Run: headless pygame with SDL's dummy video driver; simulated clock (each Clock.tick advances the game by its frame time, no real sleeping); random seed 0; keys injected as events and as key.get_pressed() state; no mouse input.
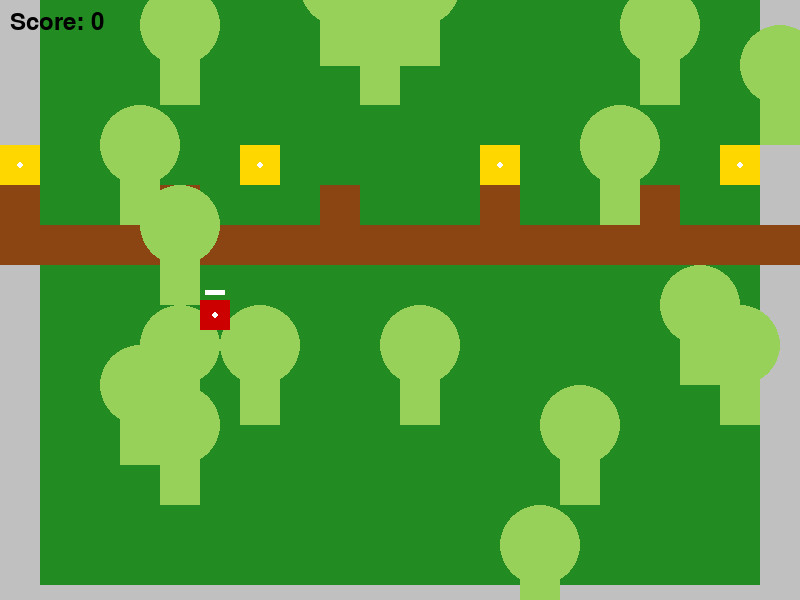
Frame 1 of 4 · flips 1–60 · no input
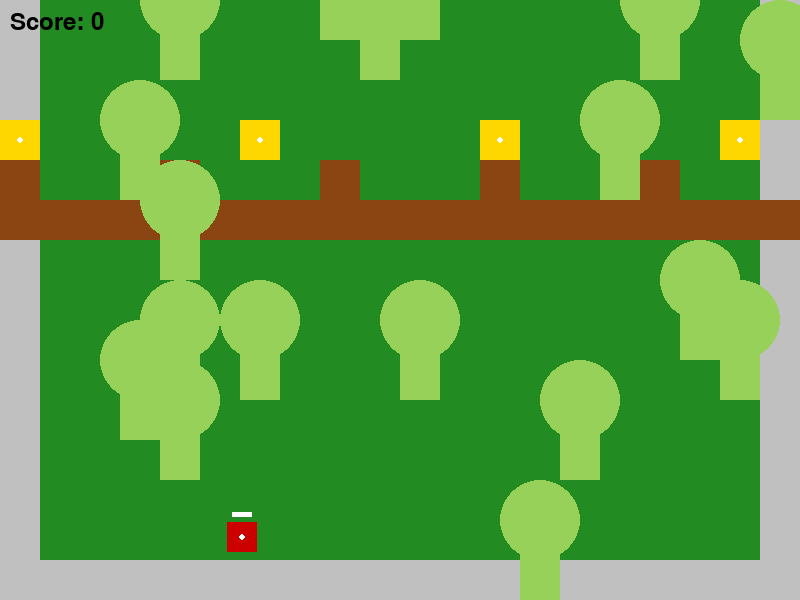
Frame 2 of 4 · flips 61–180 · tapped SPACE, RETURN · held RIGHT (→), D
Frame 3 of 4 · flips 181–300 · held DOWN (↓), S · screen unchanged from frame 2, image omitted
Frame 4 of 4 · flips 301–420 · held LEFT (←), A, UP (↑), W · screen unchanged from frame 3, image omitted

The pygame program that drew these frames:

import pygame
import sys
import random

# SMB3 GBA Palette [[3]]
PALETTE = {
    'sky_blue': (135, 206, 235),
    'grass_green': (34, 139, 34),
    'brick_brown': (139, 69, 19),
    'mountain_gray': (192, 192, 192),
    'mario_red': (205, 0, 0),
    'coin_gold': (255, 215, 0),
    'pipe_green': (152, 209, 89),
    'cloud_white': (245, 245, 220),
    'powerup_red': (255, 0, 0),
    'powerup_white': (255, 255, 255)
}

# Game constants
TILE_SIZE = 40
MAP_WIDTH = 20
MAP_HEIGHT = 20
GRAVITY = 0.15
MOVE_SPEED = 3.0

pygame.init()
screen = pygame.display.set_mode((800, 600))
clock = pygame.time.Clock()
font = pygame.font.Font(None, 36)

# Enhanced Tile Types [[3]][[6]]
TILE_TYPES = {
    0: ('Grass', PALETTE['grass_green']),
    1: ('Path', PALETTE['brick_brown']),
    2: ('Mountain', PALETTE['mountain_gray']),
    3: ('Entrance', PALETTE['powerup_red']),
    4: ('Brick', PALETTE['brick_brown']),
    5: ('Pipe', PALETTE['pipe_green']),
    6: ('CoinBlock', PALETTE['coin_gold']),
    7: ('Empty', (0,0,0))
}

class Map:
    def __init__(self):
        self.tiles = [[0 for _ in range(MAP_WIDTH)] for _ in range(MAP_HEIGHT)]
        self.clouds = []
        self.generate_gb_tiles()
        
    def generate_gb_tiles(self):
        # Create SMB3-style environment
        for row in range(MAP_HEIGHT):
            for col in range(MAP_WIDTH):
                if row == MAP_HEIGHT-1 or col in (0, MAP_WIDTH-1):
                    self.tiles[row][col] = 2  # Mountains
                if row == 10:
                    self.tiles[row][col] = 1  # Path
                # Add bricks and pipes
                if row == 9 and col % 4 == 0:
                    self.tiles[row][col] = 4  # Bricks
                if random.random() < 0.05:
                    self.tiles[random.randint(0,18)][random.randint(0,19)] = 5  # Pipes
                if row == 8 and col % 6 == 0:
                    self.tiles[row][col] = 6  # Coin blocks

        # Pre-generate cloud positions [[3]]
        self.clouds = [(random.randint(0, 800), random.randint(50, 200)) for _ in range(5)]

    def get_tile(self, x, y):
        tile_x = int(x // TILE_SIZE)
        tile_y = int(y // TILE_SIZE)
        if 0 <= tile_x < MAP_WIDTH and 0 <= tile_y < MAP_HEIGHT:
            return self.tiles[tile_y][tile_x]
        return 7  # Treat out of bounds as empty

class Player:
    def __init__(self):
        self.x = 200
        self.y = 200
        self.vel_x = 0
        self.vel_y = 0
        self.size = 30
        self.powerup = False
        self.blink_counter = 0
        self.score = 0

    def draw(self, camera_x, camera_y):
        # SMB3 Mario rendering [[6]]
        mario_color = PALETTE['powerup_red'] if self.powerup else PALETTE['mario_red']
        pygame.draw.rect(screen, mario_color, 
                        (self.x - camera_x, self.y - camera_y, self.size, self.size))
        
        # Add hat and details
        pygame.draw.rect(screen, PALETTE['powerup_white'], 
                        (self.x - camera_x + 5, self.y - camera_y - 10, 
                         self.size-10, 5))  # Hat
        
        # Blinking effect [[3]]
        if self.blink_counter > 0:
            self.blink_counter -= 1
            return
        pygame.draw.circle(screen, PALETTE['powerup_white'], 
                          (int(self.x + self.size/2 - camera_x), 
                           int(self.y + self.size/2 - camera_y)), 3)  # Highlight

    def update(self, keys, map):
        # Movement [[2]]
        acceleration = 0.1
        friction = 0.8
        if keys[pygame.K_LEFT]:
            self.vel_x = max(-MOVE_SPEED, self.vel_x - acceleration)
        elif keys[pygame.K_RIGHT]:
            self.vel_x = min(MOVE_SPEED, self.vel_x + acceleration)
        else:
            self.vel_x *= friction

        # Jumping [[6]]
        self.vel_y += GRAVITY
        if keys[pygame.K_SPACE] and self.on_ground:
            self.vel_y = -6 if self.powerup else -5.5

        prev_x, prev_y = self.x, self.y
        self.x += self.vel_x
        self.y += self.vel_y

        # Collision detection with all tiles [[3]]
        self.on_ground = False
        for dx in (0, self.size):
            for dy in (0, self.size):
                x = self.x + dx
                y = self.y + dy
                tile = map.get_tile(x, y)
                if tile in [2,4,5,6]:  # Solid tiles
                    self.x, self.y = prev_x, prev_y
                    break
                if tile != 0 and dy > 0:  # Check for ground
                    self.on_ground = True

        # Powerup activation [[6]]
        tile_under = map.get_tile(self.x + self.size//2, self.y + self.size)
        if tile_under == 3 and not self.powerup:
            self.powerup = True
            self.size = 40
            self.score += 100
            # Mark entrance as used
            row = int((self.y + self.size//2) // TILE_SIZE)
            col = int((self.x + self.size//2) // TILE_SIZE)
            map.tiles[row][col] = 7  # Remove entrance

        # Coin block interaction [[6]]
        if map.get_tile(self.x + self.size//2, self.y + self.size//2) == 6:
            self.score += 50
            # Mark as broken
            row = int((self.y + self.size//2) // TILE_SIZE)
            col = int((self.x + self.size//2) // TILE_SIZE)
            map.tiles[row][col] = 7

        # Boundary clamping
        self.x = max(0, min(MAP_WIDTH*TILE_SIZE - self.size, self.x))
        self.y = max(0, min(MAP_HEIGHT*TILE_SIZE - self.size, self.y))

def draw_smb3_elements(map, camera_x, camera_y):
    # Clouds [[3]]
    for cx, cy in map.clouds:
        pygame.draw.circle(screen, PALETTE['cloud_white'], (cx - camera_x, cy - camera_y), 20)
        pygame.draw.circle(screen, PALETTE['cloud_white'], (cx+20 - camera_x, cy-10 - camera_y), 20)
        
    # Pipes [[5]]
    for row in range(MAP_HEIGHT):
        for col in range(MAP_WIDTH):
            if map.tiles[row][col] == 5:
                pipe_x = col*TILE_SIZE
                pipe_y = row*TILE_SIZE
                # Draw pipe shape
                pygame.draw.rect(screen, PALETTE['pipe_green'], 
                                (pipe_x - camera_x, pipe_y - camera_y, 
                                 TILE_SIZE, TILE_SIZE*2))
                pygame.draw.circle(screen, PALETTE['pipe_green'], 
                                  (pipe_x + TILE_SIZE/2 - camera_x, 
                                   pipe_y - camera_y), 
                                  TILE_SIZE, 0)

    # Coin blocks [[6]]
    for row in range(MAP_HEIGHT):
        for col in range(MAP_WIDTH):
            if map.tiles[row][col] == 6:
                block_x = col*TILE_SIZE
                block_y = row*TILE_SIZE
                pygame.draw.rect(screen, PALETTE['coin_gold'], 
                                (block_x - camera_x, block_y - camera_y, 
                                 TILE_SIZE, TILE_SIZE))
                coin_x = block_x + TILE_SIZE/2
                coin_y = block_y + TILE_SIZE/2
                pygame.draw.circle(screen, PALETTE['coin_gold'], 
                                  (int(coin_x - camera_x), 
                                   int(coin_y - camera_y)), 8)
                pygame.draw.circle(screen, PALETTE['powerup_white'], 
                                  (int(coin_x - camera_x), 
                                   int(coin_y - camera_y)), 3)

def main():
    map = Map()
    player = Player()
    camera_x = 0
    camera_y = 0

    while True:
        for event in pygame.event.get():
            if event.type == pygame.QUIT:
                pygame.quit()
                sys.exit()

        keys = pygame.key.get_pressed()
        player.update(keys, map)
        
        # Camera system [[3]]
        camera_x = player.x - 400  
        camera_y = player.y - 300  
        camera_x = max(0, min(camera_x, (MAP_WIDTH*TILE_SIZE) - 800))
        camera_y = max(0, min(camera_y, (MAP_HEIGHT*TILE_SIZE) - 600))

        screen.fill(PALETTE['sky_blue'])  # [[3]]
        
        # Draw core tiles
        for row in range(MAP_HEIGHT):
            for col in range(MAP_WIDTH):
                tile_type = map.tiles[row][col]
                if tile_type ==7: continue  # Skip empty tiles
                color = TILE_TYPES[tile_type][1]
                x = col*TILE_SIZE - camera_x
                y = row*TILE_SIZE - camera_y
                if (x < 800 and y < 600 and 
                    x + TILE_SIZE > 0 and y + TILE_SIZE > 0):
                    pygame.draw.rect(screen, color, 
                                    (x, y, TILE_SIZE, TILE_SIZE))

        # Draw SMB3 elements
        draw_smb3_elements(map, camera_x, camera_y)
        
        # Draw player with enhanced rendering
        player.draw(camera_x, camera_y)  
        
        # Draw UI
        score_text = font.render(f"Score: {player.score}", True, (0,0,0))
        screen.blit(score_text, (10, 10))
        
        pygame.display.flip()
        clock.tick(60)

if __name__ == "__main__":
    main()
